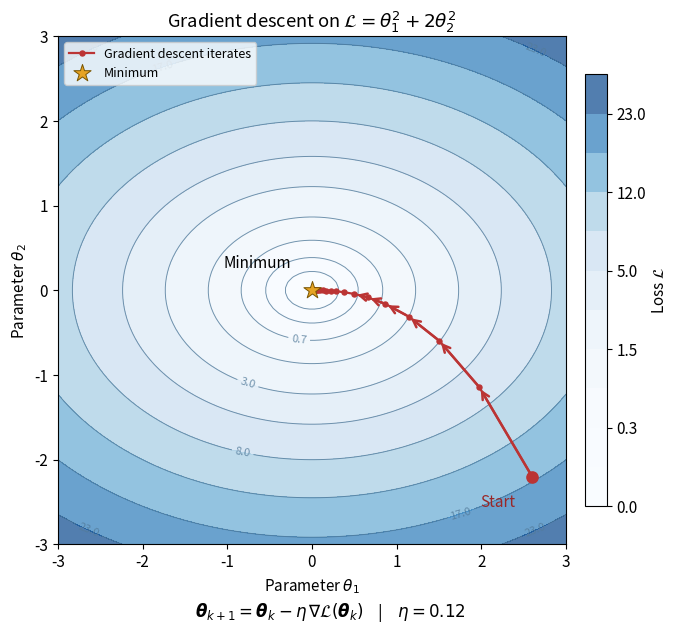

This figure's Python source: (Note: this script raises an exception after producing the figure.)
"""Plot gradient descent on a quadratic loss using NumPy and Matplotlib.

Run with: python docs/report/generate_gradient_descent_figure.py
"""

from pathlib import Path
import os
import tempfile

os.environ.setdefault("MPLCONFIGDIR", str(Path(tempfile.gettempdir()) / "mof-matplotlib"))

import matplotlib

matplotlib.use("Agg")
import matplotlib.pyplot as plt
import numpy as np


def loss(theta):
    return theta[..., 0]**2 + 2 * theta[..., 1]**2


def main():
    learning_rate = 0.12
    points = [np.array([2.6, -2.2])]
    for _ in range(20):
        gradient = np.array([2.0, 4.0]) * points[-1]
        points.append(points[-1] - learning_rate * gradient)
    path = np.array(points)
    heights = loss(path)
    if not np.all(np.diff(heights) < 0):
        raise ValueError("The illustrated loss must decrease at every step.")

    coordinates = np.linspace(-3, 3, 100)
    x, y = np.meshgrid(coordinates, coordinates)
    z = x**2 + 2 * y**2
    plt.rcParams.update({"font.size": 11, "pdf.fonttype": 42})
    fig, ax = plt.subplots(figsize=(7.6, 6.6))
    levels = [0.1, 0.3, 0.7, 1.5, 3, 5, 8, 12, 17, 23, 28]
    filled = ax.contourf(x, y, z, levels=[0, *levels], cmap="Blues", alpha=0.7)
    contours = ax.contour(x, y, z, levels=levels, colors="#537b9a",
                          linewidths=0.7, alpha=0.8)
    ax.clabel(contours, levels=[0.7, 3, 8, 17, 23], inline=True, fontsize=8)
    colorbar = fig.colorbar(filled, ax=ax, pad=0.03, shrink=0.85)
    colorbar.set_label(r"Loss $\mathcal{L}$")
    ax.plot(path[:, 0], path[:, 1], color="#bb3434",
            marker="o", markersize=3.6, linewidth=1.6,
            label="Gradient descent iterates", zorder=5)
    # Each arrow is the actual parameter update, minus eta times the gradient.
    for i in range(6):
        ax.annotate("", xy=path[i + 1], xytext=path[i],
                    arrowprops={"arrowstyle": "->", "color": "#bb3434",
                                "lw": 1.8, "mutation_scale": 13}, zorder=6)
    ax.scatter(*path[0], s=65, color="#bb3434", zorder=7)
    ax.annotate("Start", xy=path[0], xytext=(-12, -22),
                textcoords="offset points", ha="right", color="#9a2727")
    ax.scatter(0, 0, marker="*", s=170, color="#e6a323",
               edgecolor="#775400", linewidth=0.7, label="Minimum", zorder=7)
    ax.annotate("Minimum", xy=(0, 0), xytext=(-15, 16),
                textcoords="offset points", ha="right")
    ax.set(xlabel=r"Parameter $\theta_1$", ylabel=r"Parameter $\theta_2$",
           xlim=(-3, 3), ylim=(-3, 3),
           title=r"Gradient descent on $\mathcal{L}=\theta_1^2+2\theta_2^2$")
    ax.set_aspect("equal")
    ax.legend(loc="upper left", frameon=True, facecolor="white", fontsize=9)
    fig.text(0.48, 0.04,
             r"$\boldsymbol{\theta}_{k+1}=\boldsymbol{\theta}_k"
             r"-\eta\,\nabla\mathcal{L}(\boldsymbol{\theta}_k)$"
             "    |    " + r"$\eta=0.12$", ha="center", fontsize=12)
    fig.subplots_adjust(left=0.11, right=0.94, bottom=0.15, top=0.92)

    output_dir = Path(__file__).resolve().parent / "figures"
    output_dir.mkdir(parents=True, exist_ok=True)
    for suffix in ("pdf", "png"):
        output = output_dir / f"gradient-descent-contours.{suffix}"
        fig.savefig(output, dpi=250, bbox_inches="tight")
        print(f"Wrote {output}")
    plt.close(fig)
    print(f"Loss decreases from {heights[0]:.6f} to {heights[-1]:.6f} in 20 steps.")


if __name__ == "__main__":
    main()
